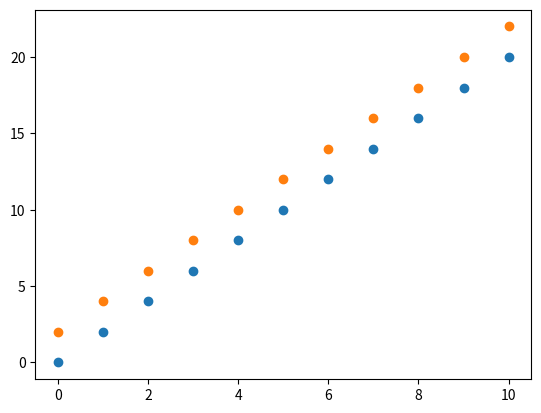

Write the Python code that produced this figure.
import numpy as np
import matplotlib.pyplot as plt

def func1(xi):
    return(2*xi)

def func2(xi):
    xi = xi + 1
    return(2*xi)

x = np.linspace(0, 10, 11)

plt.scatter(x, func1(x))
plt.scatter(x, func2(x))

plt.show()